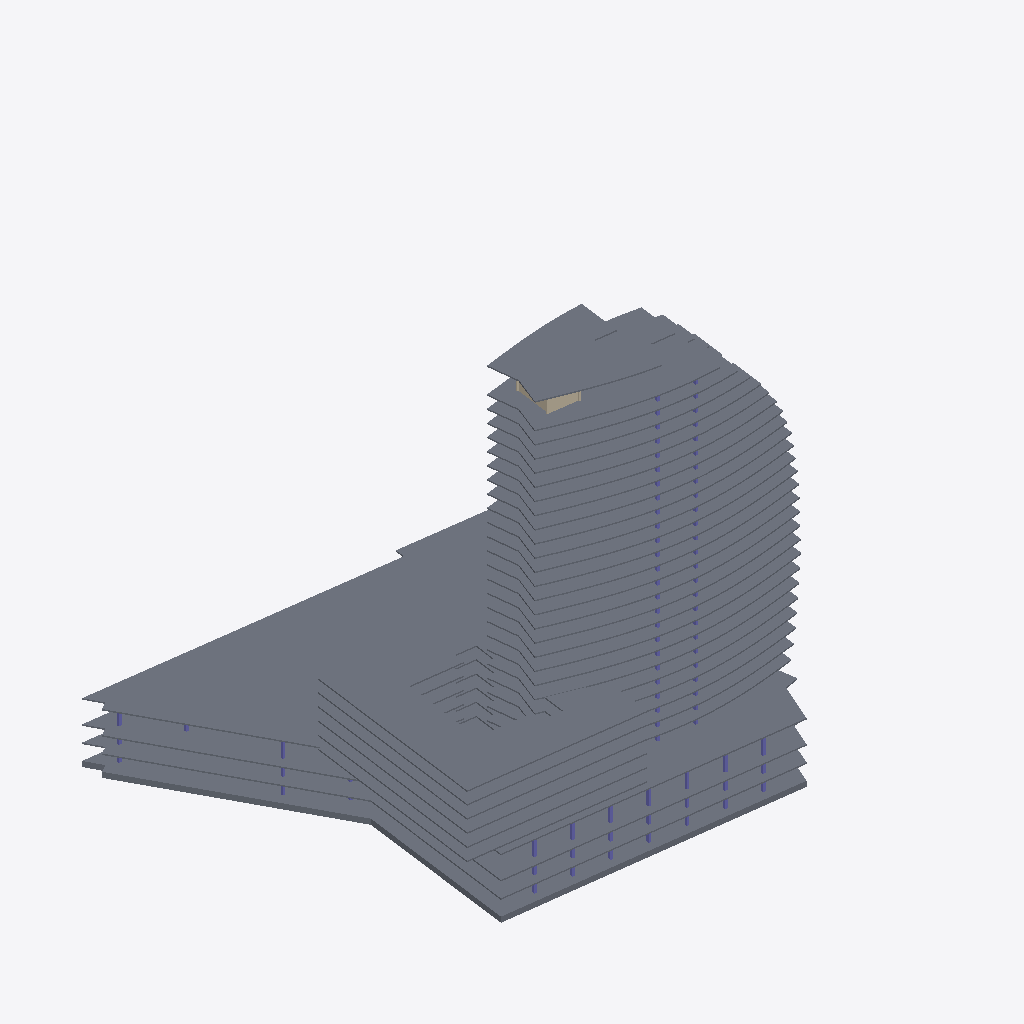
Isometric view of an IFC building model (IFC-SPF (STEP), schema IFC4, length unit metre), seen from the south-west, elements coloured by IFC class: 44 slabs (grey), 26 columns (violet), 3 walls (beige).
Extent 127.3 m × 100.5 m × 103.7 m (x, y, z). Storeys (30): B01 at -4.20 m; B02 at 0.00 m; Ground at 0.00 m; Level 01 at 6.00 m; Level 02 at 9.25 m; Level 03 at 12.50 m; Level 04 at 15.75 m; Level 05 at 19.00 m; Level 06 at 22.25 m; Level 07 at 25.50 m; Level 08 at 28.75 m; Level 09 at 32.00 m; Level 10 at 35.25 m; Level 11 at 38.50 m; Level 12 at 41.75 m; Level 13 at 45.00 m. Elements (821): 657 IfcColumn, 116 IfcWall, 48 IfcSlab.

HEADER;
FILE_DESCRIPTION(('ViewDefinition[DesignTransferView]'),'2;1');
FILE_NAME('BCN-IVO-ZZ-XX-M3-S-0002.ifc','2026-09-05T00:00:00',('Reference Models'),('IFC Viewer Online'),'IfcOpenShell 0.8.6-alpha260809','Bonsai 0.8.6-alpha260809-f05dd4a (Blender 4.5.12','IFC Viewer Online');
FILE_SCHEMA(('IFC4'));
ENDSEC;
DATA;
#1=IFCPROJECT('1DPBBMtxvILPs67GX4x_2B',$,'Hotel Vela','Structural model - raft, core, columns and floor plates','Reference model','Sail-form hotel at the entrance to Port Vell, Barcelona - Structure','REFERENCE',(#10,#22),#5);
#27=IFCSITE('2uGDWW5YvK4P0NNuoPnuNb',$,'Placa de la Rosa dels Vents','Georeferenced to ETRS89 / UTM 31N on the building''s own footprint',$,#50,$,'Seaward tip of the Barceloneta spit, at the entrance to Port Vell',.ELEMENT.,(41,22,7,348800),(2,11,25,18800),2.5,$,$);
#33=IFCBUILDING('0lf4s_mtbIARBZ3MKpwdv4',$,'Hotel Vela',$,$,#56,$,'Sail-form hotel, 27 storeys above ground, 98.80 m',.ELEMENT.,$,$,$);
#39=IFCBUILDINGSTOREY('2vBOz9qBTRJACi2VxTTorz',$,'B02',$,$,#62,$,'Basement 2 - parking and plant',.ELEMENT.,-8.4);
#65=IFCBUILDINGSTOREY('2wfqrpMpnVDgC7mkqUqiq2',$,'B01',$,$,#71,$,'Basement 1 - parking and plant',.ELEMENT.,-4.2);
#72=IFCBUILDINGSTOREY('1eVFRYuMDThAmoFlR$wjML',$,'Ground',$,$,#78,$,'Ground floor - lobby, arrival and beach frontage',.ELEMENT.,0.0);
#79=IFCBUILDINGSTOREY('23YrgXEPzLAQwIw3Nhiauw',$,'Level 01',$,$,#85,$,'Level 01 - podium roof, restaurant and pool terrace',.ELEMENT.,6.0);
#86=IFCBUILDINGSTOREY('1yg90sUVrNYR05maW3m9Ue',$,'Level 02',$,$,#92,$,'Level 02 - guest rooms',.ELEMENT.,9.25);
#93=IFCBUILDINGSTOREY('3BRfKwPEbTtuR0y7jT6eed',$,'Level 03',$,$,#99,$,'Level 03 - guest rooms',.ELEMENT.,12.5);
#100=IFCBUILDINGSTOREY('0rfIcwzjfHeAcQnYT6HmBt',$,'Level 04',$,$,#106,$,'Level 04 - guest rooms',.ELEMENT.,15.75);
#107=IFCBUILDINGSTOREY('24ghLzQ_nS0wpkCvPSrpoJ',$,'Level 05',$,$,#113,$,'Level 05 - guest rooms',.ELEMENT.,19.0);
#114=IFCBUILDINGSTOREY('3OLiX$BYrTRQYkfTgmkjbq',$,'Level 06',$,$,#120,$,'Level 06 - guest rooms',.ELEMENT.,22.25);
#121=IFCBUILDINGSTOREY('1NZK6uwabTiwZzUv4mkhRH',$,'Level 07',$,$,#127,$,'Level 07 - guest rooms',.ELEMENT.,25.5);
#128=IFCBUILDINGSTOREY('2tI7WQOwXSzgF$KoyO38Uf',$,'Level 08',$,$,#134,$,'Level 08 - guest rooms',.ELEMENT.,28.75);
#135=IFCBUILDINGSTOREY('0uxFN0IwnO6uakbdeKTwWr',$,'Level 09',$,$,#141,$,'Level 09 - guest rooms',.ELEMENT.,32.0);
#142=IFCBUILDINGSTOREY('075J8eEArPhw14TCGlYocC',$,'Level 10',$,$,#148,$,'Level 10 - guest rooms',.ELEMENT.,35.25);
#149=IFCBUILDINGSTOREY('13KouFk7PSnB82ofstjjgP',$,'Level 11',$,$,#155,$,'Level 11 - guest rooms',.ELEMENT.,38.5);
#156=IFCBUILDINGSTOREY('1p_BEd1i9Rwe2eUMqnc2Ye',$,'Level 12',$,$,#162,$,'Level 12 - guest rooms',.ELEMENT.,41.75);
#163=IFCBUILDINGSTOREY('3_5Gh4QtPRKRNE8IJruwoy',$,'Level 13',$,$,#169,$,'Level 13 - guest rooms',.ELEMENT.,45.0);
#170=IFCBUILDINGSTOREY('1jOgKB0frJA8Y8p2DAB6sJ',$,'Level 14',$,$,#176,$,'Level 14 - guest rooms',.ELEMENT.,48.25);
#177=IFCBUILDINGSTOREY('3aBF1Dn9PO$fwe3bwTj7Nn',$,'Level 15',$,$,#183,$,'Level 15 - guest rooms',.ELEMENT.,51.5);
#184=IFCBUILDINGSTOREY('1FBQc9a7zJavF_WD9lCUdk',$,'Level 16',$,$,#190,$,'Level 16 - guest rooms',.ELEMENT.,54.75);
#191=IFCBUILDINGSTOREY('1333EL4zfSpQ6RplU8ias0',$,'Level 17',$,$,#197,$,'Level 17 - guest rooms',.ELEMENT.,58.0);
#198=IFCBUILDINGSTOREY('0rqtvMONTQBe6GAY5GkFso',$,'Level 18',$,$,#204,$,'Level 18 - guest rooms',.ELEMENT.,61.25);
#205=IFCBUILDINGSTOREY('3zFezKCl1NNeLNQcK2iKu7',$,'Level 19',$,$,#211,$,'Level 19 - guest rooms',.ELEMENT.,64.5);
#212=IFCBUILDINGSTOREY('15bZ8tL$HI6QHDJr8umlT$',$,'Level 20',$,$,#218,$,'Level 20 - guest rooms',.ELEMENT.,67.75);
#219=IFCBUILDINGSTOREY('15eN1s$BvNCA99$FB2cZaw',$,'Level 21',$,$,#225,$,'Level 21 - guest rooms',.ELEMENT.,71.0);
#226=IFCBUILDINGSTOREY('2uO9Q23ojJrQTU4YqLVMe1',$,'Level 22',$,$,#232,$,'Level 22 - guest rooms',.ELEMENT.,74.25);
#233=IFCBUILDINGSTOREY('1eAhwgLOfGuBlJPasbFYJJ',$,'Level 23',$,$,#239,$,'Level 23 - guest rooms',.ELEMENT.,77.5);
#240=IFCBUILDINGSTOREY('25BG1xxnPNoASjTXAXd9UV',$,'Level 24',$,$,#246,$,'Level 24 - guest rooms',.ELEMENT.,80.75);
#247=IFCBUILDINGSTOREY('1UjsP1PT1V2OFXj4qoB8qQ',$,'Level 25',$,$,#253,$,'Level 25 - guest rooms',.ELEMENT.,84.0);
#254=IFCBUILDINGSTOREY('3C1tJo_UHTVeIxvANF$GfE',$,'Level 26',$,$,#260,$,'Level 26 - guest rooms',.ELEMENT.,87.25);
#261=IFCBUILDINGSTOREY('0cpIcK4S5TM926VMMhKgQI',$,'Roof',$,$,#267,$,'Roof - enclosed technical deck below curved crown',.ELEMENT.,94.0);
#364=IFCSLAB('1DL4bCbUzOZwuC89mZevw3',$,'Level 01 Slab','Floor plate, 128.9 x 90.2 m',$,#372,#383,$,$);
#3526=IFCSLAB('0DM60egf9LGvnYwxaoKzNP',$,'Annex Roof Deck','Low-rise roof support',$,#3533,#3544,$,$);
#288=IFCSLAB('0ZNwjMOJrQYAqMcn12FwLH',$,'Raft Foundation','Raft under the whole plot, on reclaimed harbour ground',$,#297,#308,$,$);
#339=IFCSLAB('0oWMhl7eDVb8gaaI1I37C6',$,'Ground Slab','Floor plate, 128.9 x 90.2 m',$,#347,#358,$,$);
#313=IFCSLAB('3ASgxH95TMPvSry04wZPYj',$,'B01 Slab','Floor plate, 128.9 x 90.2 m',$,#322,#333,$,$);
#3406=IFCSLAB('3JGwiK6IHTluQeznnF3S6R',$,'Roof Slab','Floor plate, 26.3 x 24.8 m',$,#3414,#3425,$,$);
#3289=IFCSLAB('3wRpEJiJvTCu6S00LorYiX',$,'Level 26 Slab','Floor plate, 40.1 x 25.2 m',$,#3297,#3308,$,$);
#3488=IFCSLAB('32QYED_PXKNvEyBER0LCjW',$,'Annex Floor - Level 05','Independent low-rise slab; inferred from section floor lines',$,#3495,#3506,$,$);
#3507=IFCSLAB('0YNkRUBxjL7BoCh70t9D3L',$,'Annex Floor - Level 06','Independent low-rise slab; inferred from section floor lines',$,#3514,#3525,$,$);
#3469=IFCSLAB('3jfJ6OlMfKC8$$8Sg$VJWc',$,'Annex Floor - Level 04','Independent low-rise slab; inferred from section floor lines',$,#3476,#3487,$,$);
#3450=IFCSLAB('1dMvScJyTM2uNpztXHnU4P',$,'Annex Floor - Level 03','Independent low-rise slab; inferred from section floor lines',$,#3457,#3468,$,$);
#3431=IFCSLAB('3poEbVem1ISgWFjDZ0CBvS',$,'Annex Floor - Level 02','Independent low-rise slab; inferred from section floor lines',$,#3438,#3449,$,$);
#1300=IFCSLAB('0sR8bAPQ1VxBn$BLZND2eF',$,'Level 09 Slab','Floor plate, 63.0 x 25.2 m',$,#1308,#1319,$,$);
#1417=IFCSLAB('2t$qzonjvR6ASXjCA31zJC',$,'Level 10 Slab','Floor plate, 62.8 x 25.2 m',$,#1425,#1436,$,$);
#1651=IFCSLAB('19SGPqH6vJoO5zPvBR1lDE',$,'Level 12 Slab','Floor plate, 62.6 x 25.2 m',$,#1659,#1670,$,$);
#1183=IFCSLAB('0hzTbSyqjNqOl8ZIb4Eoz7',$,'Level 08 Slab','Floor plate, 62.7 x 25.2 m',$,#1191,#1202,$,$);
#1534=IFCSLAB('0I5pfjgbTHqPTpnF_mwy_b',$,'Level 11 Slab','Floor plate, 62.7 x 25.2 m',$,#1542,#1553,$,$);
#1768=IFCSLAB('2Xc57DyILLAQKnFv$vbJWH',$,'Level 13 Slab','Floor plate, 62.4 x 25.2 m',$,#1776,#1787,$,$);
#1885=IFCSLAB('1_TIckk5nLxBO5hHF9K6Yi',$,'Level 14 Slab','Floor plate, 62.3 x 25.2 m',$,#1893,#1904,$,$);
#2002=IFCSLAB('0faaTJza5U4PlwQJh3S$2c',$,'Level 15 Slab','Floor plate, 61.9 x 25.2 m',$,#2010,#2021,$,$);
#1066=IFCSLAB('3ny5O6rgvHeBP2BS6s1MpD',$,'Level 07 Slab','Floor plate, 62.4 x 25.2 m',$,#1074,#1085,$,$);
#2119=IFCSLAB('2Z_eRM0lnU6B0URCuVxn9w',$,'Level 16 Slab','Floor plate, 61.3 x 25.2 m',$,#2127,#2138,$,$);
#2236=IFCSLAB('2WaSm0hY5SCeaaDtw0PziF',$,'Level 17 Slab','Floor plate, 60.7 x 25.2 m',$,#2244,#2255,$,$);
#3172=IFCSLAB('37xQHgspnPoPRKydBbWvT8',$,'Level 25 Slab','Floor plate, 44.7 x 25.2 m',$,#3180,#3191,$,$);
#2353=IFCSLAB('0g9dUtlWfRMvR9Krj$nwRu',$,'Level 18 Slab','Floor plate, 60.2 x 25.2 m',$,#2361,#2372,$,$);
#2470=IFCSLAB('1MHc5jrhjIAOvu4babT98c',$,'Level 19 Slab','Floor plate, 58.9 x 25.2 m',$,#2478,#2489,$,$);
#2587=IFCSLAB('2k52Q69O1RqxZPIXYcey$c',$,'Level 20 Slab','Floor plate, 57.6 x 25.2 m',$,#2595,#2606,$,$);
#2704=IFCSLAB('1m3gXdzSHQx8H30ySRPWiJ',$,'Level 21 Slab','Floor plate, 55.8 x 25.2 m',$,#2712,#2723,$,$);
#2938=IFCSLAB('17KeqL9u5MAwLA0rE9hXjq',$,'Level 23 Slab','Floor plate, 51.2 x 25.2 m',$,#2946,#2957,$,$);
#2821=IFCSLAB('344dPfOD9GFuY$vNTEleWJ',$,'Level 22 Slab','Floor plate, 53.6 x 25.2 m',$,#2829,#2840,$,$);
#3055=IFCSLAB('0tUqndvF5SpR8XhZXjH2z0',$,'Level 24 Slab','Floor plate, 48.0 x 25.2 m',$,#3063,#3074,$,$);
#949=IFCSLAB('0vxmyIt7jL5OE7EMm8wN2y',$,'Level 06 Slab','Floor plate, 62.1 x 25.2 m',$,#957,#968,$,$);
#832=IFCSLAB('2VaG8nKYHQc8iB7PF$pftO',$,'Level 05 Slab','Floor plate, 61.7 x 25.2 m',$,#840,#851,$,$);
#715=IFCSLAB('12QCBTVzXHBwRY7dv2bssB',$,'Level 04 Slab','Floor plate, 61.4 x 25.2 m',$,#723,#734,$,$);
#598=IFCSLAB('38NHON2dfIQet0wMRU7bwv',$,'Level 03 Slab','Floor plate, 60.7 x 25.2 m',$,#606,#617,$,$);
#481=IFCSLAB('28mjQP9obPPfc_XXLtTGss',$,'Level 02 Slab','Floor plate, 60.0 x 25.2 m',$,#489,#500,$,$);
#3754=IFCSLAB('3K$cV$XYrOoBOUjq0SdNvm',$,'Annex Link Deck 2','Roof support over tower-to-wing connection',$,#3761,#3772,$,$);
#7164=IFCWALL('0rlwAKpSfLfhU0amEKFO84',$,'Core Wall North - Level 26','Storey-height reinforced concrete lift and stair core',$,#7171,#7182,$,$);
#3640=IFCSLAB('2tBd6tQnvUWxC3e2jjLaI_',$,'Annex Link Deck 1','Roof support over tower-to-wing connection',$,#3647,#3658,$,$);
#3602=IFCSLAB('3mNXgKIJ5OH8F_6tQWPVik',$,'Annex Link Floor 1 - Level 05','Connection between tower and low-rise wing; drawing-derived',$,#3609,#3620,$,$);
#3545=IFCSLAB('0cvdGlXpnO2vV84cyq3OOx',$,'Annex Link Floor 1 - Level 02','Connection between tower and low-rise wing; drawing-derived',$,#3552,#3563,$,$);
#3564=IFCSLAB('2QWRz73g1KQfoDgXwJtn$L',$,'Annex Link Floor 1 - Level 03','Connection between tower and low-rise wing; drawing-derived',$,#3571,#3582,$,$);
#3583=IFCSLAB('0wQgS2yk1GAOvKMRMcufB5',$,'Annex Link Floor 1 - Level 04','Connection between tower and low-rise wing; drawing-derived',$,#3590,#3601,$,$);
#3621=IFCSLAB('21Jt1LMX5M1AuIAn4OCZFM',$,'Annex Link Floor 1 - Level 06','Connection between tower and low-rise wing; drawing-derived',$,#3628,#3639,$,$);
#7224=IFCWALL('2d1NbJ8JbK08f_SpGIa4nL',$,'Core Wall East - Level 26','Storey-height reinforced concrete lift and stair core',$,#7231,#7242,$,$);
#13183=IFCCOLUMN('2eEDrEy7nQohv3JNK8u_io',$,'Column Ground 29','Vertically aligned structural grid column',$,#13190,#13201,$,$);
#13443=IFCCOLUMN('2FZXG0BbLLv86kER_yXnic',$,'Column Ground 39','Vertically aligned structural grid column',$,#13450,#13461,$,$);
#14717=IFCCOLUMN('1$2tbMW$PRgOu5aTfFCdzk',$,'Column Ground 88','Vertically aligned structural grid column',$,#14724,#14735,$,$);
#13963=IFCCOLUMN('0pu74KEJzPkgz7pcb9_X7R',$,'Column Ground 59','Vertically aligned structural grid column',$,#13970,#13981,$,$);
#14457=IFCCOLUMN('1g2mfM2czHDO9WmvN17iDW',$,'Column Ground 78','Vertically aligned structural grid column',$,#14464,#14475,$,$);
#14197=IFCCOLUMN('3TRu5jatfJrxizscnEezVH',$,'Column Ground 68','Vertically aligned structural grid column',$,#14204,#14215,$,$);
#3735=IFCSLAB('366Omxa8jI0QCAVTmh3Nr_',$,'Annex Link Floor 2 - Level 06','Connection between tower and low-rise wing; drawing-derived',$,#3742,#3753,$,$);
#13703=IFCCOLUMN('0Nom8xOoDIDxH1IF_n6JAO',$,'Column Ground 49','Vertically aligned structural grid column',$,#13710,#13721,$,$);
#14951=IFCCOLUMN('264gcDPpHSlg2A5J5OTA1$',$,'Column Ground 97','Vertically aligned structural grid column',$,#14958,#14969,$,$);
#15029=IFCCOLUMN('2LhAmUb_HNowiGanq2ZdOE',$,'Column Ground 100','Vertically aligned structural grid column',$,#15036,#15047,$,$);
#8243=IFCCOLUMN('3D8LXNkPXNPAj_y9uCIiep',$,'Column B02 39','Vertically aligned structural grid column',$,#8250,#8261,$,$);
#10583=IFCCOLUMN('1l8at0es9VexEM4mjXMcfb',$,'Column B01 29','Vertically aligned structural grid column',$,#10590,#10601,$,$);
#10843=IFCCOLUMN('28Pc8Xx0TMtQevOUjDeL0T',$,'Column B01 39','Vertically aligned structural grid column',$,#10850,#10861,$,$);
#7983=IFCCOLUMN('2sba5SRFDPd81TSADVnnLA',$,'Column B02 29','Vertically aligned structural grid column',$,#7990,#8001,$,$);
#9517=IFCCOLUMN('3hmpJaeqzLcPdWNTiXks8k',$,'Column B02 88','Vertically aligned structural grid column',$,#9524,#9535,$,$);
#11363=IFCCOLUMN('20b$FynSjTTOyeZhz7mKRP',$,'Column B01 59','Vertically aligned structural grid column',$,#11370,#11381,$,$);
#11597=IFCCOLUMN('3KGrOHL$vJPAx7cAFf0cH1',$,'Column B01 68','Vertically aligned structural grid column',$,#11604,#11615,$,$);
#8763=IFCCOLUMN('1ZJ4v0zsrV8BVWor9DvUYq',$,'Column B02 59','Vertically aligned structural grid column',$,#8770,#8781,$,$);
#8997=IFCCOLUMN('3UEpew_hHSk8A8Mex$exXe',$,'Column B02 68','Vertically aligned structural grid column',$,#9004,#9015,$,$);
#9257=IFCCOLUMN('3ye$nE3z1UCeS_qZlmi0Rh',$,'Column B02 78','Vertically aligned structural grid column',$,#9264,#9275,$,$);
#11857=IFCCOLUMN('0w25gGb65QERL6ZxbpAOCn',$,'Column B01 78','Vertically aligned structural grid column',$,#11864,#11875,$,$);
#12117=IFCCOLUMN('0LvCsxX9HQiu$YooAIYlm4',$,'Column B01 88','Vertically aligned structural grid column',$,#12124,#12135,$,$);
#11103=IFCCOLUMN('3b5x3e4MLOG9jwMAT6bfzQ',$,'Column B01 49','Vertically aligned structural grid column',$,#11110,#11121,$,$);
#8503=IFCCOLUMN('1f3s_$DIbGqQRpVh$w$SRS',$,'Column B02 49','Vertically aligned structural grid column',$,#8510,#8521,$,$);
#9751=IFCCOLUMN('0fjWyBj15MJ8aQX4MpryLX',$,'Column B02 97','Vertically aligned structural grid column',$,#9758,#9769,$,$);
#12351=IFCCOLUMN('1PhvvO7OXLugPdsSs8w$7P',$,'Column B01 97','Vertically aligned structural grid column',$,#12358,#12369,$,$);
#7134=IFCWALL('2gDqdQFoPQUwPr67QfFMmu',$,'Core Wall South - Level 26','Storey-height reinforced concrete lift and stair core',$,#7141,#7152,$,$);
#15003=IFCCOLUMN('2l_nU_SpDRhfvyxGDpHYAs',$,'Column Ground 99','Vertically aligned structural grid column',$,#15010,#15021,$,$);
ENDSEC;
